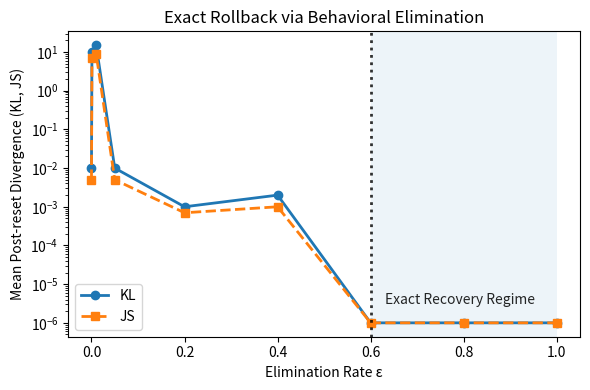

Here is the Python script that generated this plot:
import matplotlib.pyplot as plt
import numpy as np

epsilons = np.array([0.0, 0.001, 0.01, 0.05, 0.2, 0.4, 0.6, 0.8, 1.0])

post_reset_kl = np.array([
    1e-2, 1e1, 1.5e1, 1e-2, 1e-3, 2e-3, 1e-6, 1e-6, 1e-6
])

post_reset_js = np.array([
    5e-3, 7e0, 9e0, 5e-3, 7e-4, 1e-3, 1e-6, 1e-6, 1e-6
])

plt.figure(figsize=(6, 4))

# Main curves
plt.plot(epsilons, post_reset_kl, marker="o", label="KL", linewidth=2)
plt.plot(epsilons, post_reset_js, marker="s", linestyle="--", label="JS", linewidth=2)

# 🔥 Dotted threshold barrier
plt.axvline(
    x=0.6,
    linestyle=":",
    linewidth=2,
    color="black",
    alpha=0.8
)

# 🔥 Shaded exact recovery region
plt.axvspan(0.6, 1.0, alpha=0.08)

# Annotation
plt.text(
    0.63,
    3e-6,
    "Exact Recovery Regime",
    fontsize=10,
    alpha=0.85
)

plt.yscale("log")
plt.xlabel("Elimination Rate ε")
plt.ylabel("Mean Post-reset Divergence (KL, JS)")
plt.title("Exact Rollback via Behavioral Elimination")

plt.legend()
plt.tight_layout()

plt.savefig("fig_exact_rollback_2.pdf")
plt.show()